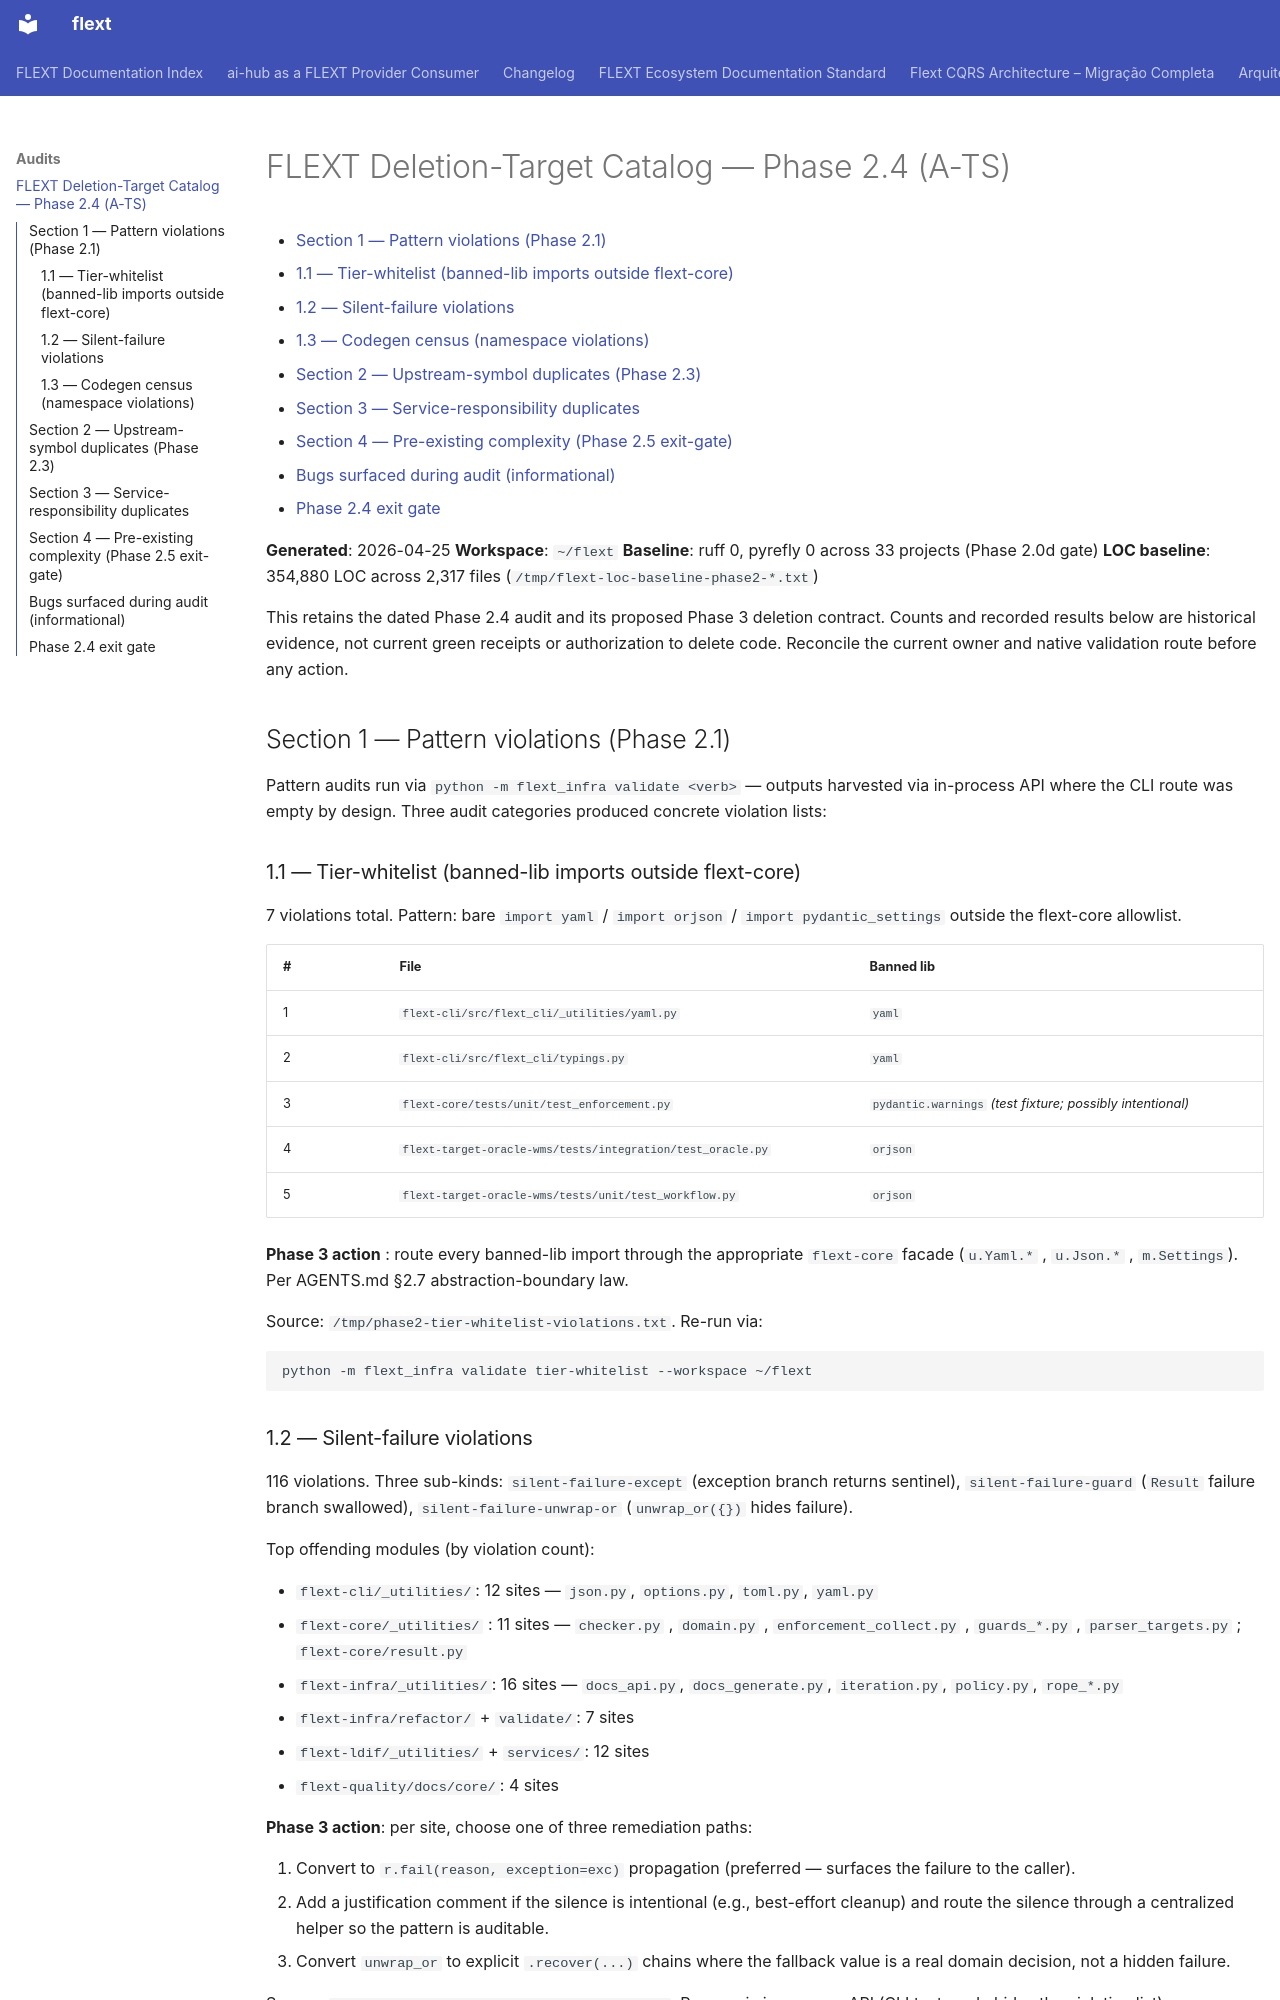

repository: flext-sh/flext · page: audits/flext-deletion-targets-2026-04-25/index.html · generator: mkdocs

# FLEXT Deletion-Target Catalog — Phase 2.4 (A-TS)

<!-- TOC START -->

- [Section 1 — Pattern violations (Phase 2.1)](#section-1-pattern-violations-phase-21)
  - [1.1 — Tier-whitelist (banned-lib imports outside flext-core)](#11-tier-whitelist-banned-lib-imports-outside-flext-core)
  - [1.2 — Silent-failure violations](#12-silent-failure-violations)
  - [1.3 — Codegen census (namespace violations)](#13-codegen-census-namespace-violations)
- [Section 2 — Upstream-symbol duplicates (Phase 2.3)](#section-2-upstream-symbol-duplicates-phase-23)
- [Section 3 — Service-responsibility duplicates](#section-3-service-responsibility-duplicates)
- [Section 4 — Pre-existing complexity (Phase 2.5 exit-gate)](#section-4-pre-existing-complexity-phase-25-exit-gate)
- [Bugs surfaced during audit (informational)](#bugs-surfaced-during-audit-informational)
- [Phase 2.4 exit gate](#phase-24-exit-gate)

<!-- TOC END -->

**Generated**: 2026-04-25 **Workspace**: `~/flext` **Baseline**: ruff 0, pyrefly 0
across 33 projects (Phase 2.0d gate) **LOC baseline**: 354,880 LOC across 2,317 files
(`/tmp/flext-loc-baseline-phase2-*.txt`)

This retains the dated Phase 2.4 audit and its proposed Phase 3 deletion contract.
Counts and recorded results below are historical evidence, not current green
receipts or authorization to delete code. Reconcile the current owner and native
validation route before any action.

## Section 1 — Pattern violations (Phase 2.1)

Pattern audits run via `python -m flext_infra validate <verb>` — outputs harvested via
in-process API where the CLI route was empty by design. Three audit categories produced
concrete violation lists:

### 1.1 — Tier-whitelist (banned-lib imports outside flext-core)

7 violations total. Pattern: bare `import yaml` / `import orjson` /
`import pydantic_settings` outside the flext-core allowlist.

| #   | File                                                       | Banned lib                                                 |
| --- | ---------------------------------------------------------- | ---------------------------------------------------------- |
| 1   | `flext-cli/src/flext_cli/_utilities/yaml.py`               | `yaml`                                                     |
| 2   | `flext-cli/src/flext_cli/typings.py`                       | `yaml`                                                     |
| 3   | `flext-core/tests/unit/test_enforcement.py`                | `pydantic.warnings` *(test fixture; possibly intentional)* |
| 4   | `flext-target-oracle-wms/tests/integration/test_oracle.py` | `orjson`                                                   |
| 5   | `flext-target-oracle-wms/tests/unit/test_workflow.py`      | `orjson`                                                   |

<!-- rumdl 0.2.78 normalize mode cannot wrap prose with inline code spans; this paragraph is hand-wrapped at the 88-char limit. -->

**Phase 3 action** : route every banned-lib import through the appropriate `flext-core`
facade (`u.Yaml.*` , `u.Json.*` , `m.Settings`). Per AGENTS.md §2.7 abstraction-boundary
law.

Source: `/tmp/phase2-tier-whitelist-violations.txt`. Re-run via:

```bash
python -m flext_infra validate tier-whitelist --workspace ~/flext
```
